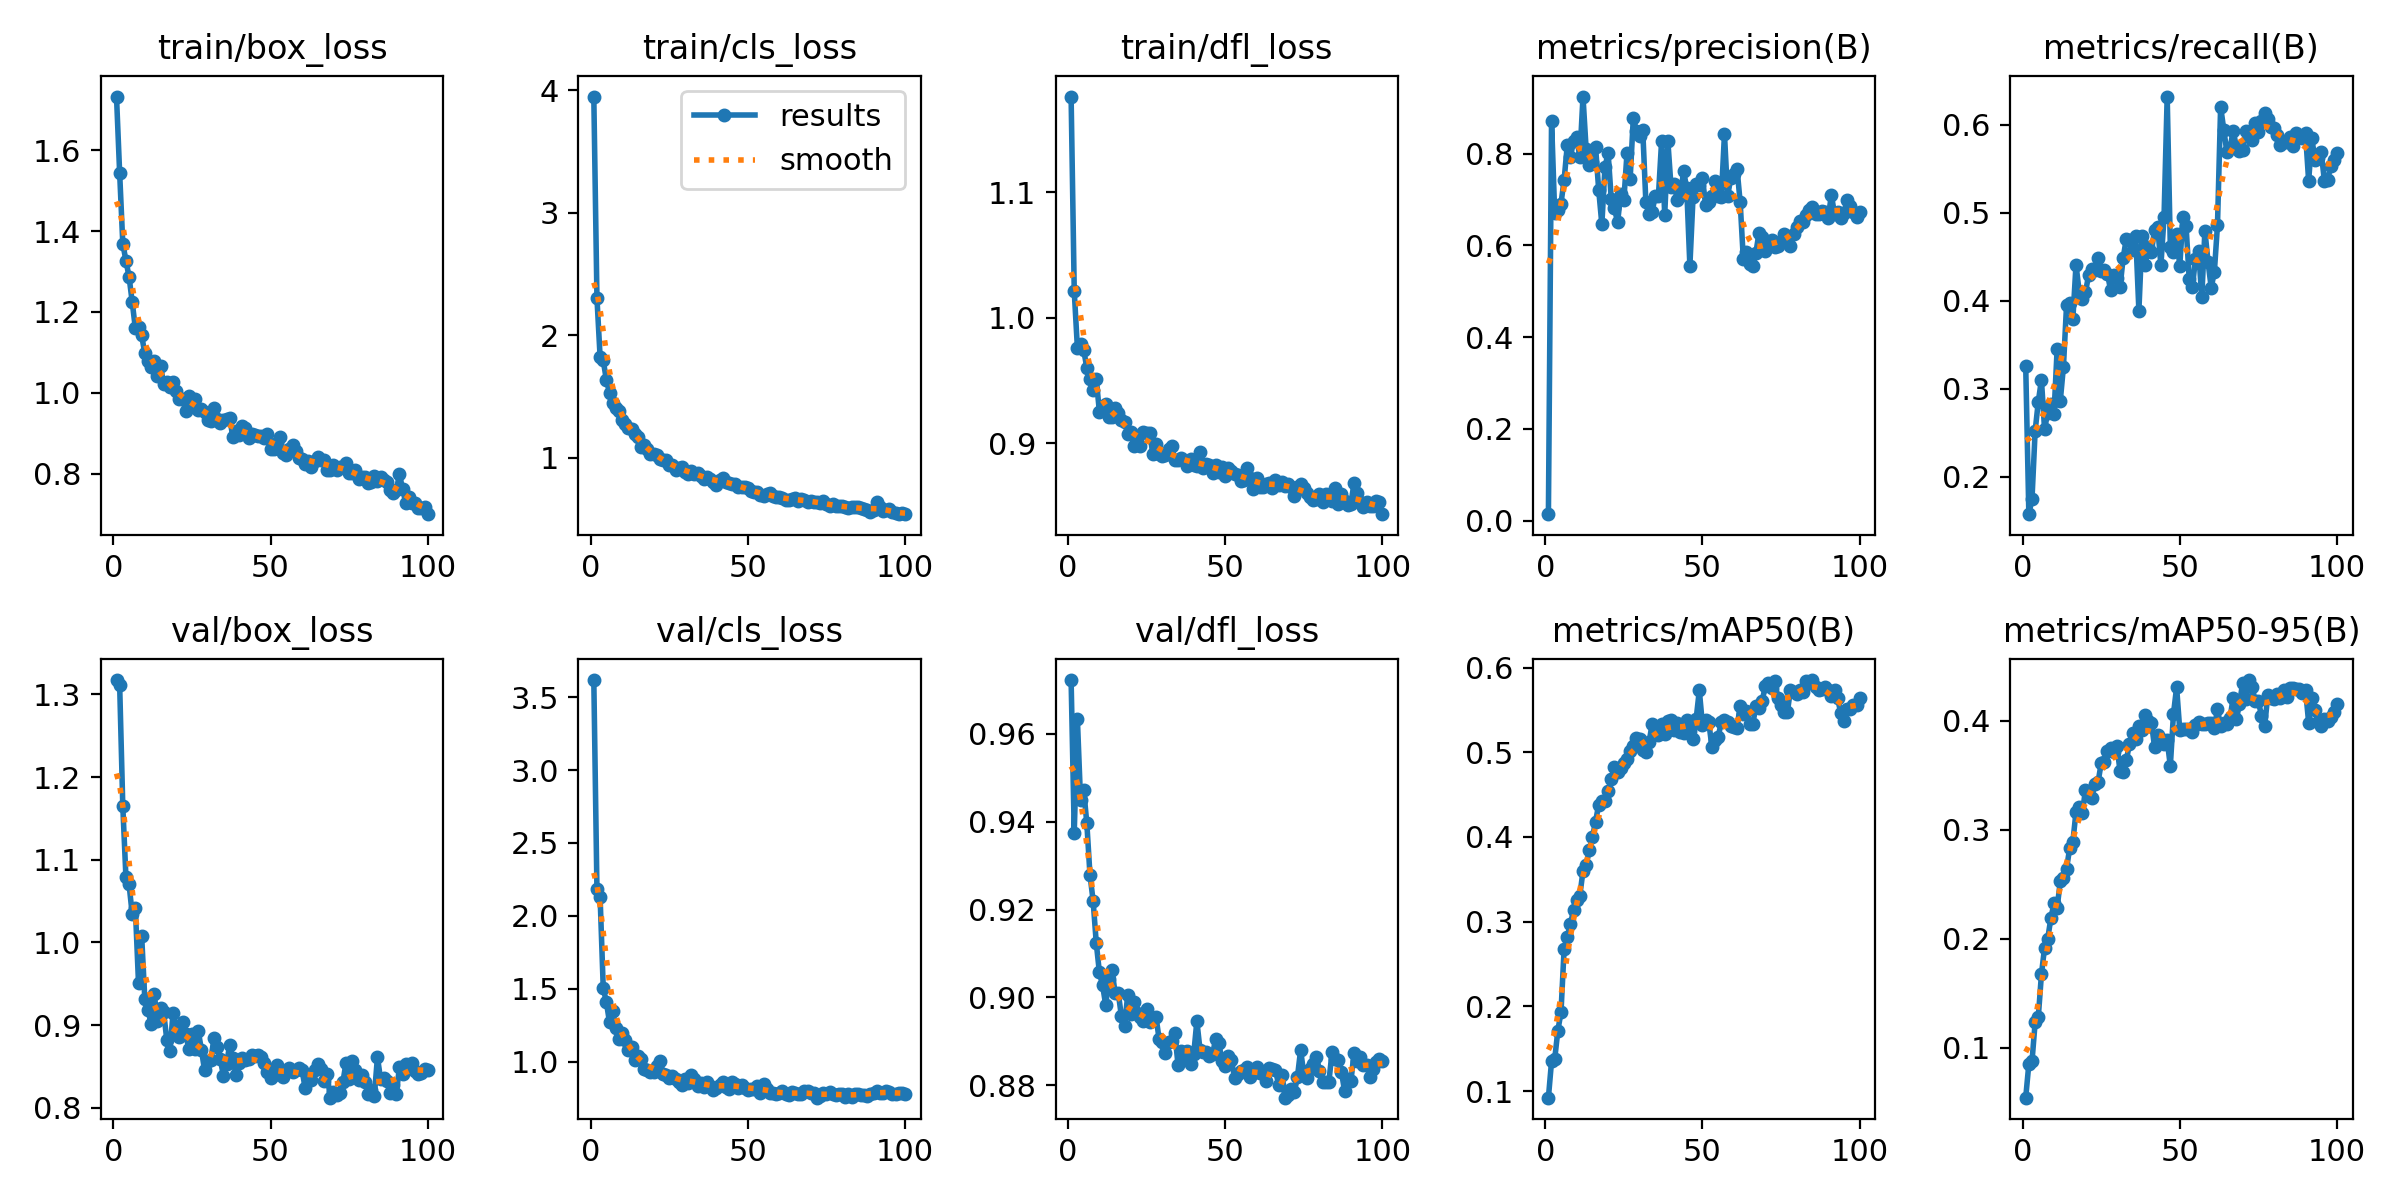

Data behind this chart, as committed beside it:
epoch, train/box_loss, train/cls_loss, train/dfl_loss, metrics/precision(B), metrics/recall(B), metrics/mAP50(B), metrics/mAP50-95(B), val/box_loss, val/cls_loss, val/dfl_loss, lr/pg0, lr/pg1, lr/pg2
1, 1.733, 3.95, 1.176, 0.01425, 0.3259, 0.09213, 0.054, 1.317, 3.616, 0.9723, 0.0002163, 0.0002163, 0.0002163
2, 1.544, 2.304, 1.021, 0.8715, 0.1572, 0.1351, 0.08498, 1.312, 2.182, 0.9375, 0.0004343, 0.0004343, 0.0004343
3, 1.369, 1.825, 0.9761, 0.6696, 0.1744, 0.1376, 0.08729, 1.165, 2.132, 0.9633, 0.0006479, 0.0006479, 0.0006479
4, 1.327, 1.795, 0.9789, 0.6778, 0.2517, 0.1712, 0.1231, 1.079, 1.507, 0.945, 0.0006472, 0.0006472, 0.0006472
5, 1.287, 1.636, 0.9746, 0.6908, 0.2849, 0.1928, 0.1278, 1.07, 1.409, 0.9473, 0.0006406, 0.0006406, 0.0006406
6, 1.224, 1.532, 0.96, 0.743, 0.3098, 0.268, 0.1671, 1.034, 1.271, 0.9396, 0.000634, 0.000634, 0.000634
7, 1.159, 1.448, 0.9509, 0.8177, 0.2537, 0.2818, 0.1917, 1.041, 1.347, 0.9279, 0.0006274, 0.0006274, 0.0006274
8, 1.163, 1.405, 0.9426, 0.7919, 0.2727, 0.297, 0.1998, 0.9506, 1.231, 0.922, 0.0006208, 0.0006208, 0.0006208
9, 1.142, 1.385, 0.9514, 0.8272, 0.2819, 0.3136, 0.2188, 1.008, 1.159, 0.9124, 0.0006142, 0.0006142, 0.0006142
10, 1.097, 1.312, 0.9251, 0.8353, 0.2712, 0.325, 0.2324, 0.9319, 1.197, 0.9057, 0.0006076, 0.0006076, 0.0006076
11, 1.08, 1.277, 0.93, 0.7915, 0.3448, 0.3308, 0.2285, 0.9187, 1.152, 0.9028, 0.000601, 0.000601, 0.000601
12, 1.065, 1.243, 0.9311, 0.9241, 0.2861, 0.3598, 0.2525, 0.9014, 1.085, 0.8983, 0.0005944, 0.0005944, 0.0005944
13, 1.079, 1.237, 0.9209, 0.8095, 0.3247, 0.3668, 0.2559, 0.9379, 1.102, 0.9042, 0.0005878, 0.0005878, 0.0005878
14, 1.042, 1.197, 0.9209, 0.7758, 0.3951, 0.3845, 0.2642, 0.9044, 1.01, 0.9062, 0.0005812, 0.0005812, 0.0005812
15, 1.067, 1.169, 0.9284, 0.781, 0.3968, 0.3995, 0.2834, 0.9209, 1.037, 0.901, 0.0005745, 0.0005745, 0.0005745
16, 1.023, 1.092, 0.9245, 0.8144, 0.3793, 0.4182, 0.2889, 0.9154, 1.023, 0.901, 0.000568, 0.000568, 0.000568
17, 1.027, 1.106, 0.9188, 0.7206, 0.4405, 0.4382, 0.3164, 0.8821, 0.952, 0.8957, 0.0005613, 0.0005613, 0.0005613
18, 1.015, 1.069, 0.9169, 0.6457, 0.4105, 0.442, 0.3206, 0.8692, 0.9416, 0.8935, 0.0005547, 0.0005547, 0.0005547
19, 1.026, 1.031, 0.9078, 0.7712, 0.4017, 0.4423, 0.3153, 0.9152, 0.9343, 0.9005, 0.0005481, 0.0005481, 0.0005481
20, 1.005, 1.029, 0.9089, 0.8007, 0.4092, 0.4543, 0.3361, 0.8939, 0.9281, 0.8961, 0.0005415, 0.0005415, 0.0005415
21, 0.9836, 1.026, 0.898, 0.6998, 0.4288, 0.4684, 0.3311, 0.8862, 0.9729, 0.899, 0.0005349, 0.0005349, 0.0005349
22, 0.9846, 0.9878, 0.906, 0.681, 0.4359, 0.4823, 0.3289, 0.9035, 1.007, 0.8965, 0.0005283, 0.0005283, 0.0005283
23, 0.9559, 0.9809, 0.898, 0.6502, 0.4353, 0.4772, 0.3416, 0.889, 0.9162, 0.8956, 0.0005217, 0.0005217, 0.0005217
24, 0.9931, 0.9805, 0.9093, 0.7111, 0.4481, 0.4812, 0.3433, 0.8715, 0.9098, 0.8945, 0.0005151, 0.0005151, 0.0005151
25, 0.9798, 0.9427, 0.9086, 0.6989, 0.4336, 0.4878, 0.3608, 0.8893, 0.8923, 0.8972, 0.0005085, 0.0005085, 0.0005085
26, 0.9849, 0.944, 0.9081, 0.8008, 0.4347, 0.4916, 0.362, 0.8716, 0.9013, 0.8943, 0.0005019, 0.0005019, 0.0005019
27, 0.9564, 0.9039, 0.8914, 0.7444, 0.4304, 0.501, 0.372, 0.8931, 0.8833, 0.8953, 0.0004953, 0.0004953, 0.0004953
28, 0.9592, 0.9155, 0.8998, 0.8768, 0.4121, 0.5076, 0.3748, 0.8703, 0.8644, 0.8956, 0.0004887, 0.0004887, 0.0004887
29, 0.9513, 0.9278, 0.8918, 0.8498, 0.429, 0.5168, 0.3717, 0.8458, 0.8407, 0.8905, 0.0004821, 0.0004821, 0.0004821
30, 0.9321, 0.8866, 0.89, 0.8376, 0.426, 0.5162, 0.3764, 0.8566, 0.8796, 0.8898, 0.0004755, 0.0004755, 0.0004755
31, 0.9304, 0.8693, 0.8905, 0.8522, 0.4152, 0.5026, 0.3542, 0.8575, 0.8583, 0.8874, 0.0004689, 0.0004689, 0.0004689
32, 0.9614, 0.8897, 0.8957, 0.6942, 0.4484, 0.5003, 0.3534, 0.8845, 0.9093, 0.8899, 0.0004623, 0.0004623, 0.0004623
33, 0.9354, 0.8682, 0.8976, 0.6675, 0.4703, 0.5117, 0.3635, 0.8739, 0.8836, 0.8901, 0.0004557, 0.0004557, 0.0004557
34, 0.926, 0.8756, 0.8871, 0.6733, 0.4691, 0.5333, 0.3785, 0.8591, 0.8345, 0.8919, 0.0004491, 0.0004491, 0.0004491
35, 0.9315, 0.8484, 0.8868, 0.708, 0.4576, 0.522, 0.3889, 0.8389, 0.8549, 0.8847, 0.0004425, 0.0004425, 0.0004425
36, 0.9338, 0.8289, 0.8886, 0.7079, 0.4734, 0.5205, 0.3834, 0.8532, 0.8249, 0.8879, 0.0004359, 0.0004359, 0.0004359
37, 0.9372, 0.8456, 0.8871, 0.8265, 0.3885, 0.5335, 0.395, 0.8758, 0.8646, 0.8863, 0.0004293, 0.0004293, 0.0004293
38, 0.8908, 0.8261, 0.8821, 0.6667, 0.4732, 0.5221, 0.3911, 0.8597, 0.8378, 0.8877, 0.0004227, 0.0004227, 0.0004227
39, 0.9041, 0.8044, 0.8872, 0.8266, 0.4404, 0.5373, 0.405, 0.8396, 0.8072, 0.8849, 0.0004161, 0.0004161, 0.0004161
40, 0.8955, 0.781, 0.8824, 0.728, 0.4613, 0.5379, 0.4, 0.8536, 0.8226, 0.887, 0.0004095, 0.0004095, 0.0004095
41, 0.9188, 0.8225, 0.882, 0.7338, 0.4555, 0.5261, 0.3978, 0.8607, 0.8418, 0.8946, 0.0004029, 0.0004029, 0.0004029
42, 0.9121, 0.8355, 0.8931, 0.6984, 0.4806, 0.5343, 0.3756, 0.8582, 0.8591, 0.8881, 0.0003963, 0.0003963, 0.0003963
43, 0.8871, 0.8046, 0.8807, 0.7078, 0.4835, 0.5237, 0.3866, 0.8596, 0.827, 0.8876, 0.0003897, 0.0003897, 0.0003897
44, 0.8981, 0.7942, 0.8834, 0.7622, 0.4399, 0.5228, 0.383, 0.8634, 0.8172, 0.8875, 0.0003831, 0.0003831, 0.0003831
45, 0.8943, 0.7852, 0.8828, 0.7239, 0.4948, 0.5379, 0.379, 0.8627, 0.8629, 0.8866, 0.0003765, 0.0003765, 0.0003765
46, 0.8918, 0.7832, 0.876, 0.5553, 0.6319, 0.5256, 0.3819, 0.8636, 0.8461, 0.887, 0.0003699, 0.0003699, 0.0003699
47, 0.8939, 0.7648, 0.8829, 0.7044, 0.4613, 0.5161, 0.3585, 0.8612, 0.8224, 0.8906, 0.0003633, 0.0003633, 0.0003633
48, 0.8869, 0.7636, 0.8771, 0.7326, 0.4549, 0.5395, 0.4062, 0.8542, 0.8398, 0.8895, 0.0003566, 0.0003566, 0.0003566
49, 0.8975, 0.7598, 0.8813, 0.7305, 0.476, 0.573, 0.4307, 0.8436, 0.8182, 0.8854, 0.00035, 0.00035, 0.00035
50, 0.8606, 0.7524, 0.8744, 0.747, 0.439, 0.5325, 0.3914, 0.8355, 0.8099, 0.8844, 0.0003434, 0.0003434, 0.0003434
51, 0.8605, 0.7271, 0.8806, 0.6876, 0.4953, 0.5378, 0.3925, 0.8391, 0.8112, 0.8866, 0.0003368, 0.0003368, 0.0003368
52, 0.8763, 0.7211, 0.8776, 0.6938, 0.4852, 0.5358, 0.3925, 0.8521, 0.8151, 0.8857, 0.0003302, 0.0003302, 0.0003302
53, 0.8913, 0.7237, 0.8752, 0.7079, 0.4249, 0.5066, 0.3922, 0.8449, 0.8377, 0.8816, 0.0003236, 0.0003236, 0.0003236
54, 0.8511, 0.6983, 0.8746, 0.7411, 0.4149, 0.5147, 0.39, 0.8371, 0.7864, 0.8826, 0.000317, 0.000317, 0.000317
55, 0.8456, 0.692, 0.8699, 0.7078, 0.4475, 0.5185, 0.3963, 0.8454, 0.8457, 0.8832, 0.0003104, 0.0003104, 0.0003104
56, 0.8618, 0.701, 0.871, 0.7043, 0.4564, 0.5354, 0.3985, 0.848, 0.8156, 0.8834, 0.0003038, 0.0003038, 0.0003038
57, 0.8703, 0.7168, 0.8805, 0.8425, 0.4038, 0.5385, 0.3966, 0.8434, 0.7881, 0.884, 0.0002972, 0.0002972, 0.0002972
58, 0.8557, 0.6845, 0.8721, 0.7071, 0.4795, 0.5357, 0.3966, 0.8451, 0.7873, 0.8819, 0.0002906, 0.0002906, 0.0002906
59, 0.8378, 0.6811, 0.864, 0.7466, 0.4438, 0.5306, 0.3979, 0.8478, 0.7822, 0.8827, 0.000284, 0.000284, 0.000284
60, 0.835, 0.6797, 0.8724, 0.7544, 0.4147, 0.5294, 0.398, 0.8462, 0.7866, 0.8841, 0.0002774, 0.0002774, 0.0002774
... 40 more rows
